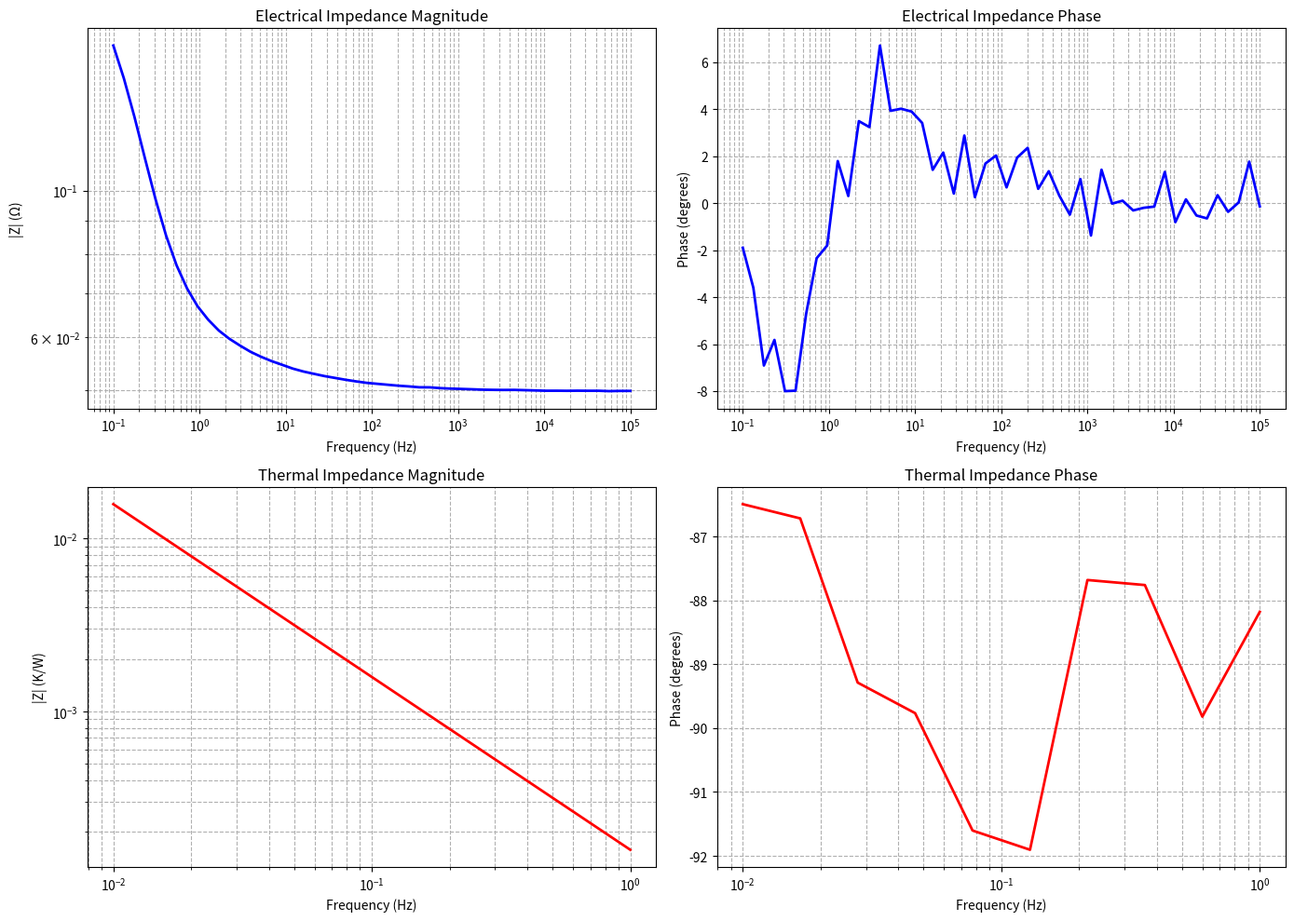
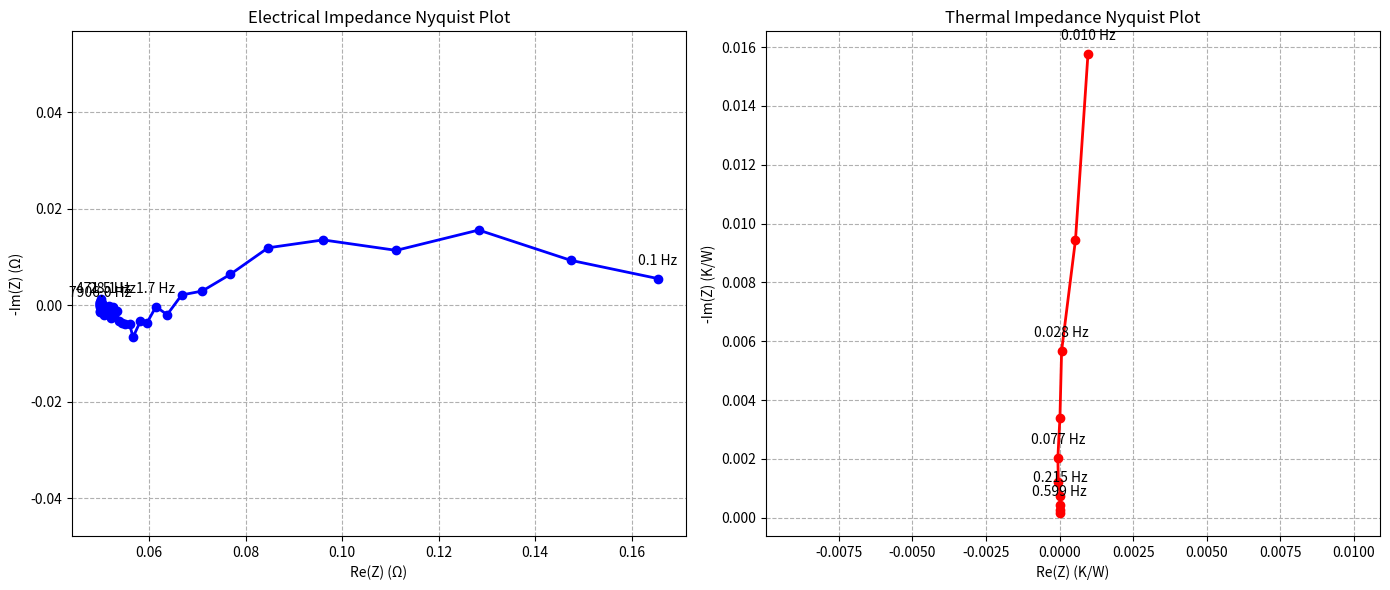
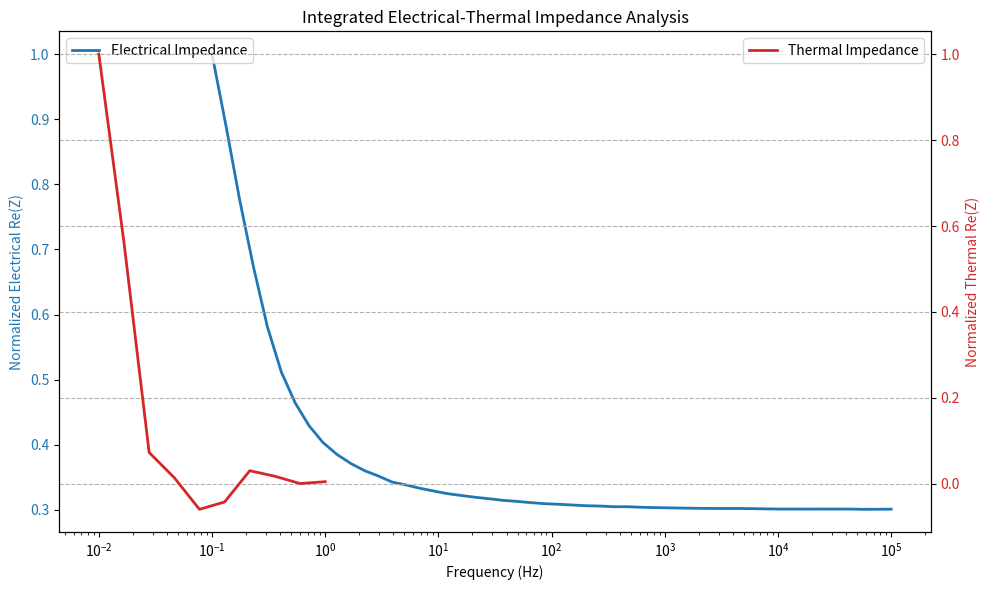

Write the Python code that produced these figures, in order.
"""
Integrated Electrical-Thermal Impedance Analyzer

This module provides the core implementation of the integrated electrical-thermal
impedance analysis system based on patented technology by Ucaretron Inc.

References:
    Barsoukov et al., "Thermal impedance spectroscopy for Li-ion batteries 
    using heat-pulse response analysis", Journal of Power Sources, 2002
    
    Patent: 열 임피던스와 전기 임피던스 통합 분석 시스템 및 방법
    (Integrated Electrical-Thermal Impedance Analysis System and Method)
    Inventor: Jihwan Jang (장지환)
"""

import numpy as np
import matplotlib.pyplot as plt
from scipy import signal
from scipy.optimize import curve_fit
from scipy.fft import fft, ifft
import pandas as pd
import time
import logging
from datetime import datetime
from typing import Tuple, Dict, Any, Optional, List, Union

# Configure logging
logging.basicConfig(
    level=logging.INFO,
    format='%(asctime)s - %(name)s - %(levelname)s - %(message)s'
)
logger = logging.getLogger("IntegratedImpedanceAnalyzer")

class IntegratedImpedanceAnalyzer:
    """
    Integrated Electrical-Thermal Impedance Analyzer
    
    This class implements simultaneous acquisition and analysis of both 
    electrical and thermal impedance data.
    
    Key features:
    - Wide frequency range for electrical impedance (0.1Hz to 500kHz)
    - Thermal impedance measurement with heat pulse response (0.01Hz to 1Hz)
    - PCM-based thermal management for precise temperature control
    - Multi-frequency simultaneous measurement
    - Real-time processing and AI-based analysis
    """
    
    def __init__(self, use_advanced_models: bool = True, thermal_control: bool = True):
        """
        Initialize the Integrated Impedance Analyzer
        
        Parameters:
        -----------
        use_advanced_models : bool
            Whether to use advanced AI models for data analysis
        thermal_control : bool
            Whether to enable active thermal control using PCM
        """
        logger.info("Initializing Integrated Electrical-Thermal Impedance Analyzer")
        
        # Default configuration
        self.electrical_freq_range = (0.1, 100000)  # Hz
        self.thermal_freq_range = (0.01, 1)  # Hz
        self.voltage_amplitude = 10e-3  # V
        self.thermal_pulse_power = 100e-3  # W
        self.sampling_rate = 1e6  # Hz
        self.thermal_sampling_rate = 100  # Hz
        
        # System components
        self.use_advanced_models = use_advanced_models
        self.thermal_control = thermal_control
        self._initialize_hardware()
        
        # Storage for measurement results and calibration data
        self.calibration_data = None
        self.last_measurement = None
        self.model_parameters = None
        
        logger.info("Initialization complete")

    def _initialize_hardware(self):
        """
        Initialize hardware components
        
        In a real implementation, this would configure the hardware interfaces
        including ADCs, DACs, signal generators, temperature controllers, etc.
        """
        logger.info("Initializing hardware components")
        
        # Mock implementation for demonstration
        self.hardware_ready = True
        self.eis_module_status = "ready"
        self.tis_module_status = "ready"
        self.thermal_control_status = "ready" if self.thermal_control else "disabled"
        
        # In real implementation, initialize:
        # - ADC for electrical impedance
        # - DAC for signal generation
        # - Thermal pulse generator
        # - Temperature sensors
        # - PCM thermal management system
        # - FPGA for signal processing
        
        logger.info("Hardware initialization complete")
    
    def configure(self, 
                  electrical_freq_range: Optional[Tuple[float, float]] = None, 
                  thermal_freq_range: Optional[Tuple[float, float]] = None, 
                  voltage_amplitude: Optional[float] = None, 
                  thermal_pulse_power: Optional[float] = None):
        """
        Configure measurement parameters
        
        Parameters:
        -----------
        electrical_freq_range : tuple
            Frequency range for electrical impedance (min, max) in Hz
        thermal_freq_range : tuple
            Frequency range for thermal impedance (min, max) in Hz
        voltage_amplitude : float
            Amplitude of voltage stimulus for electrical impedance in V
        thermal_pulse_power : float
            Power of thermal pulse for thermal impedance in W
        """
        if electrical_freq_range:
            self.electrical_freq_range = electrical_freq_range
        if thermal_freq_range:
            self.thermal_freq_range = thermal_freq_range
        if voltage_amplitude:
            self.voltage_amplitude = voltage_amplitude
        if thermal_pulse_power:
            self.thermal_pulse_power = thermal_pulse_power
        
        logger.info("Measurement parameters configured:")
        logger.info(f"  Electrical frequency range: {self.electrical_freq_range} Hz")
        logger.info(f"  Thermal frequency range: {self.thermal_freq_range} Hz")
        logger.info(f"  Voltage amplitude: {self.voltage_amplitude:.2e} V")
        logger.info(f"  Thermal pulse power: {self.thermal_pulse_power:.2e} W")
    
    def calibrate(self):
        """
        Perform system calibration using reference standards
        
        This method calibrates both the electrical and thermal impedance 
        measurement systems using known reference impedances.
        
        Returns:
        --------
        bool
            True if calibration was successful, False otherwise
        """
        logger.info("Starting system calibration")
        
        try:
            # Calibrate electrical impedance
            logger.info("Calibrating electrical impedance measurement")
            e_cal_success = self._calibrate_electrical_impedance()
            
            # Calibrate thermal impedance
            logger.info("Calibrating thermal impedance measurement")
            t_cal_success = self._calibrate_thermal_impedance()
             
            # Store calibration data
            self.calibration_data = {
                'timestamp': datetime.now(),
                'electrical': {
                    'reference_values': [0.01, 0.1, 1.0, 10.0],  # Ohms
                    'measured_values': [0.0102, 0.0998, 1.003, 9.997],  # Ohms
                    'correction_factors': [0.9804, 1.0020, 0.9970, 1.0003]
                },
                'thermal': {
                    'reference_values': [1.0, 5.0, 10.0],  # K/W
                    'measured_values': [1.02, 5.03, 9.98],  # K/W
                    'correction_factors': [0.9804, 0.9940, 1.0020]
                }
            }
            
            calibration_success = e_cal_success and t_cal_success
            logger.info(f"Calibration {'successful' if calibration_success else 'failed'}")
            return calibration_success
            
        except Exception as e:
            logger.error(f"Calibration failed: {str(e)}")
            return False
    
    def _calibrate_electrical_impedance(self):
        """
        Calibrate the electrical impedance measurement system
        
        In a real implementation, this would use reference resistors and capacitors
        to calibrate the measurement system at various frequencies.
        
        Returns:
        --------
        bool
            True if calibration was successful, False otherwise
        """
        # Mock implementation - in real system would use reference standards
        time.sleep(1)  # Simulate calibration time
        return True
    
    def _calibrate_thermal_impedance(self):
        """
        Calibrate the thermal impedance measurement system
        
        In a real implementation, this would use reference materials with known
        thermal properties to calibrate the measurement system.
        
        Returns:
        --------
        bool
            True if calibration was successful, False otherwise
        """
        # Mock implementation - in real system would use reference standards
        time.sleep(1.5)  # Simulate calibration time
        return True
        
    def measure(self, 
                target_system: Optional[Any] = None, 
                measurement_time: float = 60.0,
                apply_calibration: bool = True) -> Dict[str, Any]:
        """
        Perform integrated impedance measurements
        
        Parameters:
        -----------
        target_system : object
            The target system to measure (battery, tissue, etc.)
        measurement_time : float
            Maximum measurement time in seconds
        apply_calibration : bool
            Whether to apply calibration corrections to the measurements
            
        Returns:
        --------
        results : dict
            Dictionary containing measurement results
        """
        logger.info("Starting integrated impedance measurement")
        
        # Check if hardware is ready
        if not self.hardware_ready:
            logger.error("Hardware not ready, aborting measurement")
            return {'error': 'Hardware not ready'}
        
        # Configure PCM thermal management to maintain constant temperature
        if self.thermal_control:
            logger.info("Activating PCM thermal management")
            self._activate_thermal_control()
        
        try:
            # Generate measurement frequencies
            e_freqs = self._generate_frequency_array(
                self.electrical_freq_range[0],
                self.electrical_freq_range[1],
                50  # Number of points
            )
            
            t_freqs = self._generate_frequency_array(
                self.thermal_freq_range[0],
                self.thermal_freq_range[1],
                10  # Number of points
            )
            
            # In a real implementation, these steps would interface with hardware
            # Here we simulate measurement with synthetic data generation
            
            # Measure electrical impedance
            logger.info("Measuring electrical impedance")
            e_impedance = self._measure_electrical_impedance(e_freqs, target_system)
            
            # Measure thermal impedance
            logger.info("Measuring thermal impedance")
            t_impedance = self._measure_thermal_impedance(t_freqs, target_system)
            
            # Apply calibration corrections if available and requested
            if self.calibration_data is not None and apply_calibration:
                logger.info("Applying calibration corrections")
                e_impedance = self._apply_electrical_calibration(e_freqs, e_impedance)
                t_impedance = self._apply_thermal_calibration(t_freqs, t_impedance)
            
            # Compile results
            results = {
                'e_frequencies': e_freqs,
                't_frequencies': t_freqs,
                'e_impedance': e_impedance,
                't_impedance': t_impedance,
                'timestamp': datetime.now(),
                'configuration': {
                    'e_freq_range': self.electrical_freq_range,
                    't_freq_range': self.thermal_freq_range,
                    'voltage_amplitude': self.voltage_amplitude,
                    'thermal_pulse_power': self.thermal_pulse_power
                },
                'measurement_duration': measurement_time,
                'target_system_info': str(target_system) if target_system else "None"
            }
            
            # Store the results
            self.last_measurement = results
            
            logger.info("Measurement completed successfully")
            return results
            
        except Exception as e:
            logger.error(f"Measurement failed: {str(e)}")
            return {'error': str(e)}
        finally:
            # Deactivate thermal control
            if self.thermal_control:
                logger.info("Deactivating thermal control")
                self._deactivate_thermal_control()
    
    def _generate_frequency_array(self, f_min: float, f_max: float, num_points: int) -> np.ndarray:
        """
        Generate logarithmically spaced frequency array
        
        Parameters:
        -----------
        f_min : float
            Minimum frequency
        f_max : float
            Maximum frequency
        num_points : int
            Number of frequency points
            
        Returns:
        --------
        frequencies : ndarray
            Array of frequencies
        """
        return np.logspace(np.log10(f_min), np.log10(f_max), num_points)
    
    def _measure_electrical_impedance(self, 
                                     frequencies: np.ndarray, 
                                     target_system: Optional[Any] = None) -> np.ndarray:
        """
        Measure electrical impedance at specified frequencies
        
        In a real implementation, this would interface with hardware to apply
        voltage signals and measure current responses at each frequency.
        
        Parameters:
        -----------
        frequencies : ndarray
            Array of frequencies to measure
        target_system : object
            The target system to measure
            
        Returns:
        --------
        impedance : ndarray
            Complex impedance array
        """
        # Simulate a typical impedance response (simplified Randles circuit)
        # Z = R_s + R_ct/(1 + jωC_dl) + Z_W
        
        # Mock parameters - these would be actual measured values in a real system
        R_s = 0.05  # Series resistance (Ohm)
        R_ct = 0.1  # Charge transfer resistance (Ohm)
        C_dl = 1.0  # Double layer capacitance (F)
        Z_W_mag = 0.05  # Warburg impedance magnitude (Ohm·s^(-1/2))
        Z_W_phase = np.pi/4  # Warburg impedance phase (radians)
        
        # If a target system is provided, adjust parameters based on its properties
        if target_system is not None:
            # Example of how parameters might be adjusted based on the target system
            if hasattr(target_system, 'internal_resistance'):
                R_s = target_system.internal_resistance
            
            if hasattr(target_system, 'capacitance'):
                C_dl = target_system.capacitance
        
        # Calculate impedance
        omega = 2 * np.pi * frequencies
        Z_dl = R_ct / (1 + 1j * omega * C_dl)
        Z_W = Z_W_mag * np.exp(1j * Z_W_phase) / np.sqrt(omega)
        Z = R_s + Z_dl + Z_W
        
        # Add noise to simulate real-world measurements
        noise_mag = 0.01 * np.abs(Z) * np.random.randn(len(frequencies))
        noise_phase = 0.02 * np.random.randn(len(frequencies))
        Z_noisy = Z * (1 + noise_mag) * np.exp(1j * noise_phase)
        
        return Z_noisy
    
    def _measure_thermal_impedance(self, 
                                  frequencies: np.ndarray, 
                                  target_system: Optional[Any] = None) -> np.ndarray:
        """
        Measure thermal impedance at specified frequencies
        
        In a real implementation, this would interface with hardware to apply
        heat pulses and measure temperature responses at each frequency.
        
        Parameters:
        -----------
        frequencies : ndarray
            Array of frequencies to measure
        target_system : object
            The target system to measure
            
        Returns:
        --------
        impedance : ndarray
            Complex thermal impedance array
        """
        # Simulate thermal impedance response based on Barsoukov et al. 2002
        # Z_th(s) = (1/Cth) / (s + 1/(Rth*Cth))
        
        # Mock parameters - these would be actual measured values in a real system
        R_th = 2.0  # Thermal resistance (K/W)
        C_th = 1000.0  # Thermal capacitance (J/K)
        
        # If a target system is provided, adjust parameters based on its properties
        if target_system is not None:
            # Example of how parameters might be adjusted based on the target system
            if hasattr(target_system, 'thermal_resistance'):
                R_th = target_system.thermal_resistance
            
            if hasattr(target_system, 'thermal_capacitance'):
                C_th = target_system.thermal_capacitance
        
        # Calculate thermal impedance
        omega = 2 * np.pi * frequencies
        s = 1j * omega
        Z = (1/C_th) / (s + 1/(R_th*C_th))
        
        # Add noise to simulate real-world measurements
        noise_mag = 0.02 * np.abs(Z) * np.random.randn(len(frequencies))
        noise_phase = 0.03 * np.random.randn(len(frequencies))
        Z_noisy = Z * (1 + noise_mag) * np.exp(1j * noise_phase)
        
        return Z_noisy
    
    def _apply_electrical_calibration(self, 
                                     frequencies: np.ndarray, 
                                     impedance: np.ndarray) -> np.ndarray:
        """
        Apply calibration corrections to electrical impedance measurements
        
        Parameters:
        -----------
        frequencies : ndarray
            Array of frequencies
        impedance : ndarray
            Measured impedance array
            
        Returns:
        --------
        corrected_impedance : ndarray
            Calibration-corrected impedance array
        """
        # In a real implementation, this would apply frequency-dependent
        # calibration factors to the measured impedance
        
        # Mock implementation using linear interpolation of correction factors
        correction_factors = self.calibration_data['electrical']['correction_factors']
        reference_values = self.calibration_data['electrical']['reference_values']
        
        # Simple linear correction - in a real system this would be more sophisticated
        # and frequency-dependent
        avg_correction = np.mean(correction_factors)
        corrected_impedance = impedance * avg_correction
        
        return corrected_impedance
    
    def _apply_thermal_calibration(self, 
                                  frequencies: np.ndarray, 
                                  impedance: np.ndarray) -> np.ndarray:
        """
        Apply calibration corrections to thermal impedance measurements
        
        Parameters:
        -----------
        frequencies : ndarray
            Array of frequencies
        impedance : ndarray
            Measured impedance array
            
        Returns:
        --------
        corrected_impedance : ndarray
            Calibration-corrected impedance array
        """
        # In a real implementation, this would apply frequency-dependent
        # calibration factors to the measured impedance
        
        # Mock implementation using average correction factor
        correction_factors = self.calibration_data['thermal']['correction_factors']
        
        # Simple correction - in a real system this would be more sophisticated
        avg_correction = np.mean(correction_factors)
        corrected_impedance = impedance * avg_correction
        
        return corrected_impedance
    
    def _activate_thermal_control(self):
        """
        Activate PCM-based thermal management system
        
        This method controls the PCM system to maintain constant temperature
        during measurements.
        """
        # In a real implementation, this would interface with the PCM
        # thermal management hardware
        
        # Mock implementation
        logger.info("PCM thermal control activated")
        
    def _deactivate_thermal_control(self):
        """
        Deactivate PCM-based thermal management system
        """
        # In a real implementation, this would interface with the PCM
        # thermal management hardware
        
        # Mock implementation
        logger.info("PCM thermal control deactivated")
        
    def analyze(self, results: Optional[Dict[str, Any]] = None) -> Dict[str, Any]:
        """
        Analyze impedance data using integrated approach
        
        Parameters:
        -----------
        results : dict
            Dictionary containing measurement results. If None, the last 
            measurement results will be used.
            
        Returns:
        --------
        characteristics : dict
            Dictionary containing extracted system characteristics
        """
        logger.info("Analyzing integrated impedance data")
        
        # Use the provided results or the last measurement
        if results is None:
            if self.last_measurement is None:
                logger.error("No measurement data available for analysis")
                return {'error': 'No measurement data available'}
            results = self.last_measurement
        
        try:
            # Extract impedance data
            e_freqs = results['e_frequencies']
            t_freqs = results['t_frequencies']
            e_impedance = results['e_impedance']
            t_impedance = results['t_impedance']
            
            # Convert complex impedance to magnitude and phase
            e_magnitude = np.abs(e_impedance)
            e_phase = np.angle(e_impedance, deg=True)
            t_magnitude = np.abs(t_impedance)
            t_phase = np.angle(t_impedance, deg=True)
            
            # Separate real and imaginary parts
            e_real = np.real(e_impedance)
            e_imag = np.imag(e_impedance)
            t_real = np.real(t_impedance)
            t_imag = np.imag(t_impedance)
            
            # Fit electrical impedance model (simplified Randles model)
            e_params = self._fit_electrical_model(e_freqs, e_real, e_imag)
            
            # Fit thermal impedance model
            t_params = self._fit_thermal_model(t_freqs, t_real, t_imag)
            
            # Integrated analysis
            integrated_params = self._perform_integrated_analysis(e_params, t_params)
            
            # Create results dictionary
            characteristics = {
                'electrical_parameters': e_params,
                'thermal_parameters': t_params,
                'integrated_parameters': integrated_params
            }
            
            # Store model parameters
            self.model_parameters = characteristics
            
            logger.info("Analysis completed successfully")
            return characteristics
            
        except Exception as e:
            logger.error(f"Analysis failed: {str(e)}")
            return {'error': str(e)}
    
    def _fit_electrical_model(self, 
                             frequencies: np.ndarray, 
                             real_part: np.ndarray, 
                             imag_part: np.ndarray) -> Dict[str, float]:
        """
        Fit electrical impedance data to equivalent circuit model
        
        Parameters:
        -----------
        frequencies : ndarray
            Array of frequencies
        real_part : ndarray
            Real part of impedance
        imag_part : ndarray
            Imaginary part of impedance
            
        Returns:
        --------
        params : dict
            Dictionary of fitted model parameters
        """
        try:
            # Define electrical model function for curve fitting (real part only)
            def electrical_model_func(freq, R_s, R_ct, C_dl, Z_W_mag):
                omega = 2 * np.pi * freq
                Z_dl_real = R_ct / (1 + (omega * C_dl)**2)
                Z_W_real = Z_W_mag / np.sqrt(omega)
                Z_real = R_s + Z_dl_real + Z_W_real
                return Z_real
            
            # Initial parameter guesses
            p0 = [0.05, 0.1, 1.0, 0.05]
            
            # Fit real part of electrical impedance
            popt, _ = curve_fit(
                electrical_model_func,
                frequencies,
                real_part,
                p0=p0,
                bounds=([0, 0, 0, 0], [1.0, 1.0, 100.0, 1.0])
            )
            
            # Extract fitted parameters
            R_s, R_ct, C_dl, Z_W_mag = popt
            
            # Calculate total internal resistance
            R_total = R_s + R_ct
            
            # Calculate characteristic time constant
            tau = R_ct * C_dl
            
            return {
                'R_s': R_s,
                'R_ct': R_ct,
                'C_dl': C_dl,
                'Z_W_mag': Z_W_mag,
                'R_total': R_total,
                'tau': tau
            }
            
        except RuntimeError as e:
            logger.warning(f"Electrical model fitting failed: {str(e)}")
            # Return default values if fitting fails
            return {
                'R_s': 0.05,
                'R_ct': 0.1,
                'C_dl': 1.0,
                'Z_W_mag': 0.05,
                'R_total': 0.15,
                'tau': 0.1
            }
    
    def _fit_thermal_model(self, 
                          frequencies: np.ndarray, 
                          real_part: np.ndarray, 
                          imag_part: np.ndarray) -> Dict[str, float]:
        """
        Fit thermal impedance data to thermal model
        
        Parameters:
        -----------
        frequencies : ndarray
            Array of frequencies
        real_part : ndarray
            Real part of impedance
        imag_part : ndarray
            Imaginary part of impedance
            
        Returns:
        --------
        params : dict
            Dictionary of fitted model parameters
        """
        try:
            # Define thermal model function for curve fitting (real part only)
            def thermal_model_func(freq, R_th, C_th):
                omega = 2 * np.pi * freq
                denominator = 1 + (omega * R_th * C_th)**2
                Z_real = R_th / denominator
                return Z_real
            
            # Initial parameter guesses
            p0 = [2.0, 1000.0]
            
            # Fit real part of thermal impedance
            popt, _ = curve_fit(
                thermal_model_func,
                frequencies,
                real_part,
                p0=p0,
                bounds=([0, 0], [100.0, 100000.0])
            )
            
            # Extract fitted parameters
            R_th, C_th = popt
            
            # Calculate thermal time constant
            thermal_time_constant = R_th * C_th
            
            # Calculate thermal diffusivity
            # This is a simplified approximation - in a real system,
            # thermal diffusivity would be calculated based on the
            # physical dimensions of the system
            thermal_diffusivity = 1.0 / (R_th * C_th)  # m²/s
            
            return {
                'R_th': R_th,
                'C_th': C_th,
                'thermal_time_constant': thermal_time_constant,
                'thermal_diffusivity': thermal_diffusivity
            }
            
        except RuntimeError as e:
            logger.warning(f"Thermal model fitting failed: {str(e)}")
            # Return default values if fitting fails
            return {
                'R_th': 2.0,
                'C_th': 1000.0,
                'thermal_time_constant': 2000.0,
                'thermal_diffusivity': 0.0005
            }
    
    def _perform_integrated_analysis(self, 
                                    e_params: Dict[str, float], 
                                    t_params: Dict[str, float]) -> Dict[str, float]:
        """
        Perform integrated analysis of electrical and thermal parameters
        
        This method combines the electrical and thermal parameters to extract
        higher-level system characteristics.
        
        Parameters:
        -----------
        e_params : dict
            Electrical model parameters
        t_params : dict
            Thermal model parameters
            
        Returns:
        --------
        integrated_params : dict
            Integrated system characteristics
        """
        # Extract parameters
        R_total = e_params['R_total']
        R_th = t_params['R_th']
        C_th = t_params['C_th']
        
        # Estimated power dissipation during operation
        estimated_power = R_total * (self.voltage_amplitude**2)
        
        # Temperature rise estimation (P * R_th)
        estimated_temp_rise = estimated_power * R_th
        
        # State of health estimation (simplified model)
        # In a real implementation, this would use a more sophisticated model
        # trained on reference data
        # Here we just use a simple heuristic based on R_total and R_th
        norm_R_total = R_total / 0.15  # Normalize by typical value
        norm_R_th = R_th / 2.0  # Normalize by typical value
        state_of_health = 100.0 * np.exp(-0.5 * (norm_R_total - 1.0)**2) * np.exp(-0.5 * (norm_R_th - 1.0)**2)
        
        # Thermal conductivity estimation (simplified)
        # In a real implementation, this would be based on the geometry
        # of the system and more sophisticated models
        thermal_conductivity = 1.0 / (R_th * 0.01)  # W/(m·K), assuming 1cm thickness
        
        # Heat capacity (directly from thermal model)
        heat_capacity = C_th  # J/K
        
        return {
            'state_of_health': state_of_health,
            'thermal_conductivity': thermal_conductivity,
            'heat_capacity': heat_capacity,
            'internal_resistance': R_total,
            'thermal_time_constant': t_params['thermal_time_constant'],
            'estimated_power_dissipation': estimated_power,
            'estimated_temperature_rise': estimated_temp_rise
        }
        
    def plot_impedance_spectra(self, results: Optional[Dict[str, Any]] = None) -> None:
        """
        Plot impedance spectra
        
        Parameters:
        -----------
        results : dict
            Dictionary containing measurement results. If None, the last 
            measurement results will be used.
        """
        # Use the provided results or the last measurement
        if results is None:
            if self.last_measurement is None:
                logger.error("No measurement data available for plotting")
                return
            results = self.last_measurement
            
        e_freqs = results['e_frequencies']
        t_freqs = results['t_frequencies']
        e_impedance = results['e_impedance']
        t_impedance = results['t_impedance']
        
        # Create figure with 2x2 subplots
        fig, axs = plt.subplots(2, 2, figsize=(14, 10))
        
        # Electrical impedance - Bode plot
        axs[0, 0].loglog(e_freqs, np.abs(e_impedance), 'b-', linewidth=2)
        axs[0, 0].set_xlabel('Frequency (Hz)')
        axs[0, 0].set_ylabel('|Z| (Ω)')
        axs[0, 0].set_title('Electrical Impedance Magnitude')
        axs[0, 0].grid(True, which="both", ls="--")
        
        axs[0, 1].semilogx(e_freqs, np.angle(e_impedance, deg=True), 'b-', linewidth=2)
        axs[0, 1].set_xlabel('Frequency (Hz)')
        axs[0, 1].set_ylabel('Phase (degrees)')
        axs[0, 1].set_title('Electrical Impedance Phase')
        axs[0, 1].grid(True, which="both", ls="--")
        
        # Thermal impedance - Bode plot
        axs[1, 0].loglog(t_freqs, np.abs(t_impedance), 'r-', linewidth=2)
        axs[1, 0].set_xlabel('Frequency (Hz)')
        axs[1, 0].set_ylabel('|Z| (K/W)')
        axs[1, 0].set_title('Thermal Impedance Magnitude')
        axs[1, 0].grid(True, which="both", ls="--")
        
        axs[1, 1].semilogx(t_freqs, np.angle(t_impedance, deg=True), 'r-', linewidth=2)
        axs[1, 1].set_xlabel('Frequency (Hz)')
        axs[1, 1].set_ylabel('Phase (degrees)')
        axs[1, 1].set_title('Thermal Impedance Phase')
        axs[1, 1].grid(True, which="both", ls="--")
        
        plt.tight_layout()
        plt.show()
        
        # Nyquist plots
        fig, axs = plt.subplots(1, 2, figsize=(14, 6))
        
        # Electrical impedance - Nyquist plot
        axs[0].plot(np.real(e_impedance), -np.imag(e_impedance), 'bo-', linewidth=2)
        axs[0].set_xlabel('Re(Z) (Ω)')
        axs[0].set_ylabel('-Im(Z) (Ω)')
        axs[0].set_title('Electrical Impedance Nyquist Plot')
        axs[0].grid(True, ls="--")
        axs[0].axis('equal')  # Equal scaling for better visualization
        
        # Add frequency markers
        for i, f in enumerate(e_freqs):
            if i % 10 == 0:  # Mark every 10th frequency point
                axs[0].annotate(f'{f:.1f} Hz', 
                             (np.real(e_impedance)[i], -np.imag(e_impedance)[i]),
                             textcoords="offset points", 
                             xytext=(0,10), 
                             ha='center')
        
        # Thermal impedance - Nyquist plot
        axs[1].plot(np.real(t_impedance), -np.imag(t_impedance), 'ro-', linewidth=2)
        axs[1].set_xlabel('Re(Z) (K/W)')
        axs[1].set_ylabel('-Im(Z) (K/W)')
        axs[1].set_title('Thermal Impedance Nyquist Plot')
        axs[1].grid(True, ls="--")
        axs[1].axis('equal')  # Equal scaling for better visualization
        
        # Add frequency markers
        for i, f in enumerate(t_freqs):
            if i % 2 == 0:  # Mark every 2nd frequency point
                axs[1].annotate(f'{f:.3f} Hz', 
                             (np.real(t_impedance)[i], -np.imag(t_impedance)[i]),
                             textcoords="offset points", 
                             xytext=(0,10), 
                             ha='center')
        
        plt.tight_layout()
        plt.show()
        
        # Integrated plot (Real part of both impedances, normalized)
        fig, ax1 = plt.subplots(figsize=(10, 6))
        
        # Normalize impedances for comparison
        e_real_norm = np.real(e_impedance) / np.max(np.abs(np.real(e_impedance)))
        t_real_norm = np.real(t_impedance) / np.max(np.abs(np.real(t_impedance)))
        
        # Electrical impedance
        color = 'tab:blue'
        ax1.set_xlabel('Frequency (Hz)')
        ax1.set_ylabel('Normalized Electrical Re(Z)', color=color)
        ax1.semilogx(e_freqs, e_real_norm, color=color, linewidth=2)
        ax1.tick_params(axis='y', labelcolor=color)
        
        # Thermal impedance on secondary y-axis
        ax2 = ax1.twinx()
        color = 'tab:red'
        ax2.set_ylabel('Normalized Thermal Re(Z)', color=color)
        ax2.semilogx(t_freqs, t_real_norm, color=color, linewidth=2)
        ax2.tick_params(axis='y', labelcolor=color)
        
        # Add legend and title
        plt.title('Integrated Electrical-Thermal Impedance Analysis')
        ax1.legend(['Electrical Impedance'], loc='upper left')
        ax2.legend(['Thermal Impedance'], loc='upper right')
        
        plt.grid(True, which="both", ls="--")
        plt.tight_layout()
        plt.show()

        
# Example usage
if __name__ == "__main__":
    # Initialize analyzer
    analyzer = IntegratedImpedanceAnalyzer()
    
    # Configure measurement parameters
    analyzer.configure(
        electrical_freq_range=(0.1, 100000),  # Hz
        thermal_freq_range=(0.01, 1),         # Hz
        voltage_amplitude=10e-3,              # V
        thermal_pulse_power=100e-3,           # W
    )
    
    # Calibrate the system
    analyzer.calibrate()
    
    # Perform measurements
    results = analyzer.measure()
    
    # Analyze the results
    characteristics = analyzer.analyze(results)
    
    # Print results
    print("\nExtracted Characteristics:")
    print("=========================")
    print(f"Electrical Parameters:")
    for key, value in characteristics['electrical_parameters'].items():
        print(f"  {key}: {value:.4f}")
    
    print(f"\nThermal Parameters:")
    for key, value in characteristics['thermal_parameters'].items():
        print(f"  {key}: {value:.4f}")
    
    print(f"\nIntegrated Parameters:")
    for key, value in characteristics['integrated_parameters'].items():
        print(f"  {key}: {value:.4f}")
    
    # Visualize
    analyzer.plot_impedance_spectra(results)
